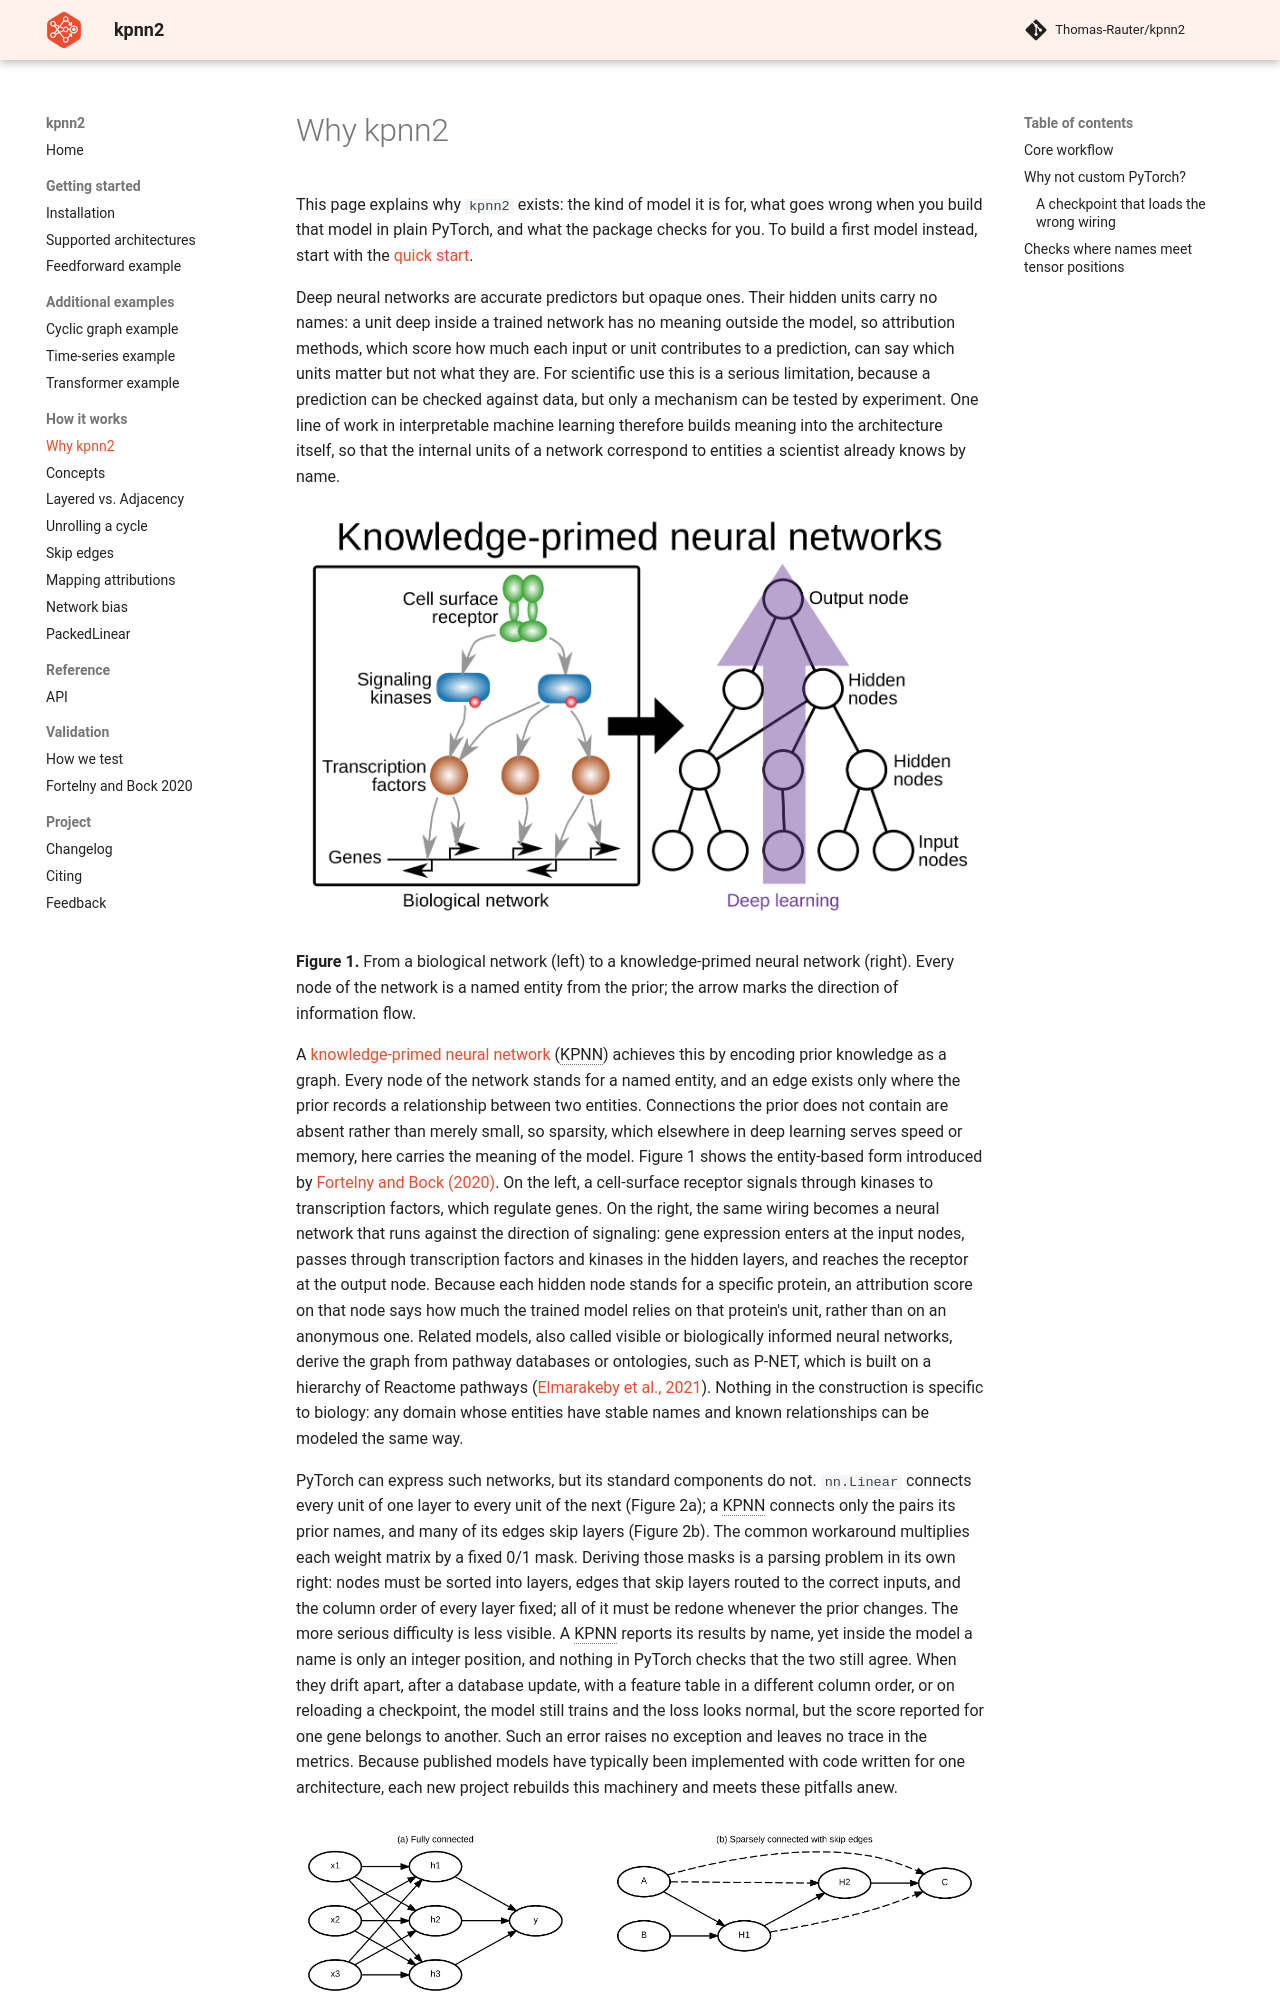

repository: Thomas-Rauter/kpnn2 · page: 0.3.0/why_kpnn2/index.html · generator: mkdocs

# Why kpnn2

This page explains why `kpnn2` exists: the kind of model it is for,
what goes wrong when you build that model in plain PyTorch, and
what the package checks for you. To build a first model instead,
start with the [quick start](index.md#quick-start).

Deep neural networks are accurate predictors but opaque ones. Their
hidden units carry no names: a unit deep inside a trained network
has no meaning outside the model, so attribution methods, which
score how much each input or unit contributes to a prediction, can
say which units matter but not what they are. For scientific use
this is a serious limitation, because a prediction can be checked against
data, but only a mechanism can be tested by experiment. One line of
work in interpretable machine learning therefore builds meaning
into the architecture itself, so that the internal units of a
network correspond to entities a scientist already knows by name.

![Left: a cell-surface receptor signals through kinases and transcription factors to genes. Right: the same wiring as a sparse neural network, with input nodes at the bottom, named hidden nodes in between, and one output node at the top.](figures/KPNNs_explained.png)

**Figure 1.** From a biological network (left) to a knowledge-primed
neural network (right). Every node of the network is a named entity
from the prior; the arrow marks the direction of information flow.

A [knowledge-primed neural network](concepts.md#kpnn) (KPNN)
achieves this by encoding prior knowledge as a graph. Every node of
the network stands for a named entity, and an edge exists only
where the prior records a relationship between two entities.
Connections the prior does not contain are absent rather than
merely small, so sparsity, which elsewhere in deep learning serves
speed or memory, here carries the meaning of the model. Figure 1
shows the entity-based form introduced by
[Fortelny and Bock (2020)](https://doi.org/10.1186/s13059-020-02100-5).
On the left, a cell-surface receptor signals through kinases to
transcription factors, which regulate genes. On the right, the same
wiring becomes a neural network that runs against the direction of
signaling: gene expression enters at the input nodes, passes
through transcription factors and kinases in the hidden layers, and
reaches the receptor at the output node. Because each hidden node
stands for a specific protein, an attribution score on that node
says how much the trained model relies on that protein's unit,
rather than on an anonymous one.
Related models, also called visible or biologically informed neural
networks, derive the graph from pathway databases or ontologies,
such as P-NET, which is built on a hierarchy of Reactome pathways
([Elmarakeby et al., 2021](https://doi.org/10.1038/s41586-021-03922-4)).
Nothing in the construction is specific to biology: any domain whose
entities have stable names and known relationships can be modeled
the same way.
